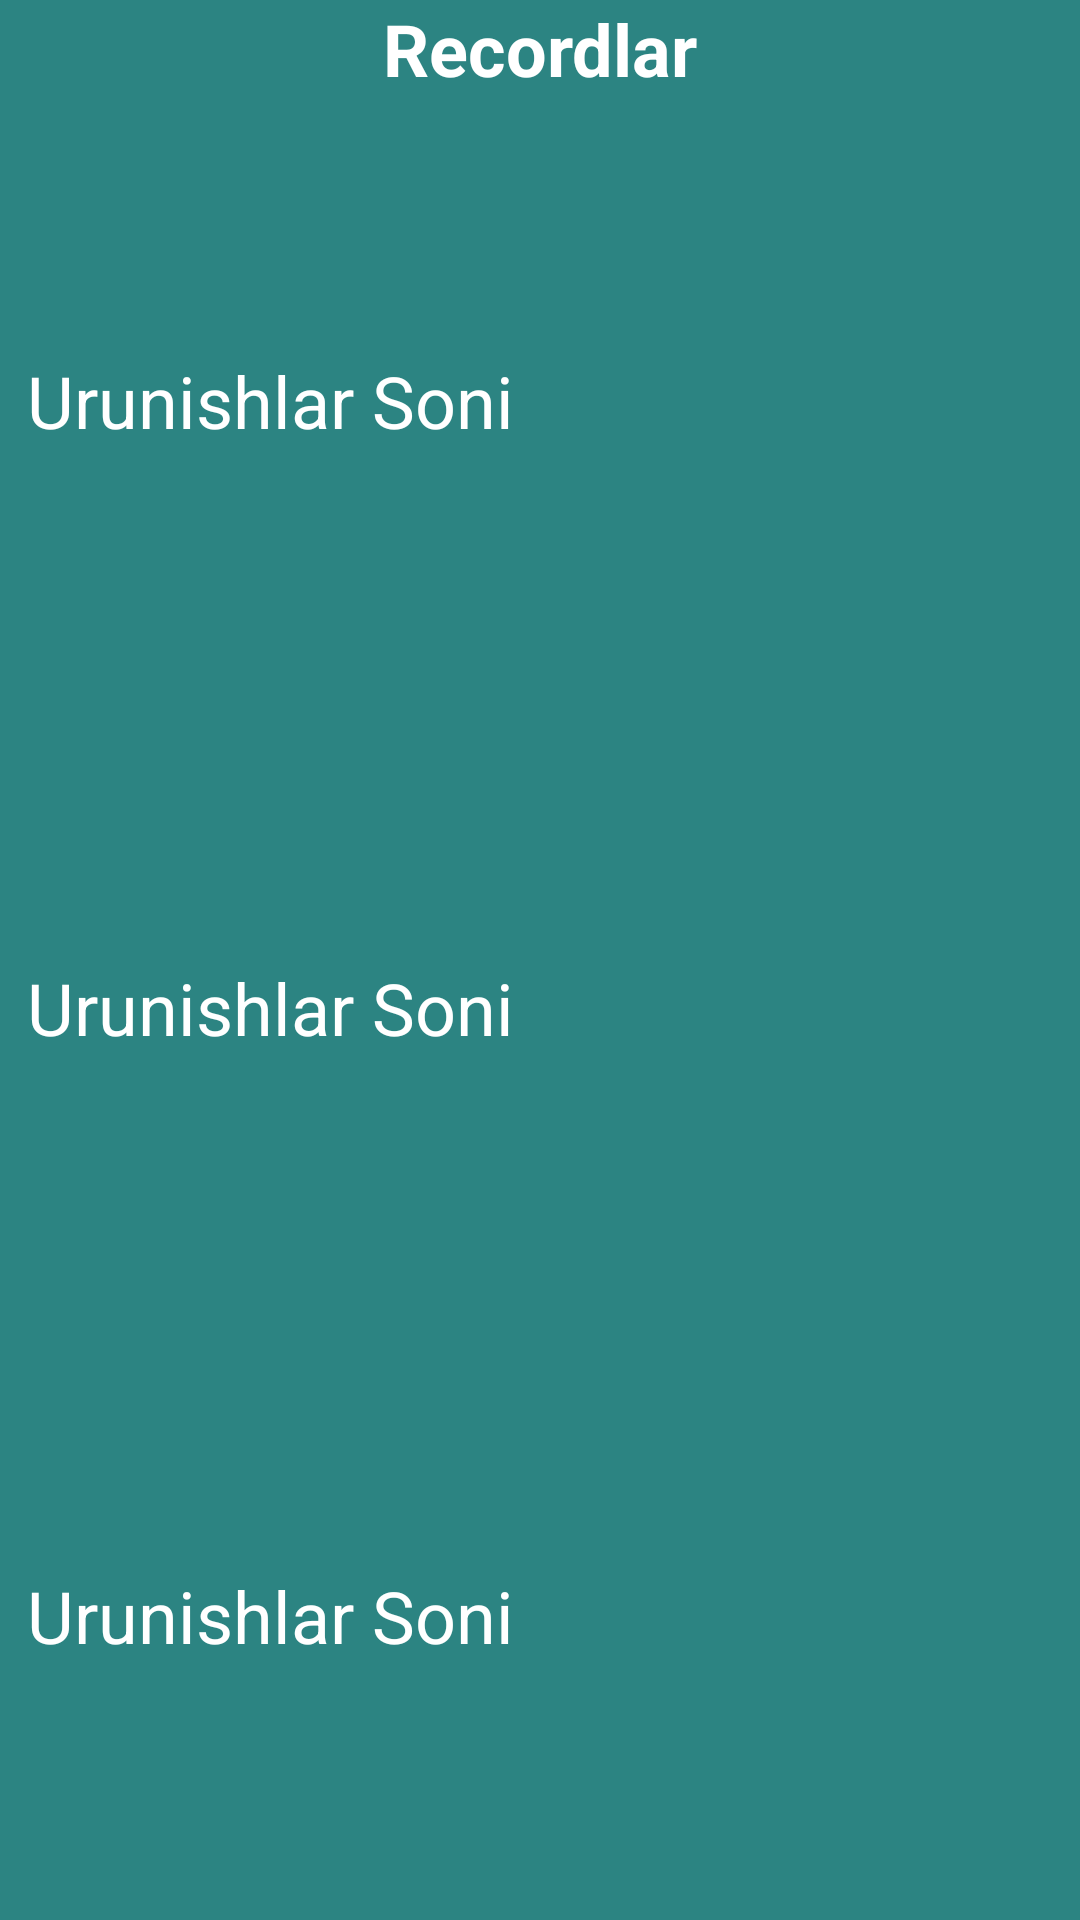

Android layout source for this screen:
<!-- AndroidManifest.xml: application theme AppTheme -->
<!-- res/layout/activity_record.xml -->
<?xml version="1.0" encoding="utf-8"?>
<LinearLayout xmlns:android="http://schemas.android.com/apk/res/android"
    xmlns:tools="http://schemas.android.com/tools"
    android:layout_width="match_parent"
    android:layout_height="match_parent"
    android:background="#db0b716f"
    android:orientation="vertical"
    tools:context=".Record">

    <TextView
        android:layout_width="match_parent"
        android:layout_height="wrap_content"
        android:layout_gravity="center"
        android:gravity="center"
        android:text="@string/recordlar"
        android:textColor="#ffffff"
        android:textSize="24sp"
        android:textStyle="bold" />

    <LinearLayout
        android:layout_width="match_parent"
        android:layout_height="match_parent"

        android:orientation="vertical">

        <LinearLayout
            android:layout_width="match_parent"
            android:layout_height="0dp"
            android:layout_weight="1"
            android:orientation="horizontal">

            <TextView
                android:layout_width="0dp"
                android:layout_height="match_parent"
                android:layout_weight="1"
                android:gravity="center"
                android:text="@string/urunishlar_soni"
                android:textColor="#fff"

                android:textSize="24sp"
                tools:ignore="NestedWeights" />

            <TextView
                android:id="@+id/count1"
                android:layout_width="0dp"
                android:layout_height="match_parent"
                android:layout_weight="1"
                android:gravity="center"
                tools:text="0"
                android:textColor="#fff"
                android:textSize="24sp" />


        </LinearLayout>


        <LinearLayout
            android:layout_width="match_parent"
            android:layout_height="0dp"
            android:layout_weight="1"
            android:orientation="horizontal">

            <TextView
                android:layout_width="0dp"
                android:layout_height="match_parent"
                android:layout_weight="1"
                android:gravity="center"
                android:text="@string/urunishlar_soni"
                android:textColor="#fff"

                android:textSize="24sp"
                tools:ignore="NestedWeights" />

            <TextView
                android:id="@+id/count2"
                android:layout_width="0dp"
                android:layout_height="match_parent"
                android:layout_weight="1"
                android:gravity="center"
                tools:text="0"
                android:textColor="#fff"
                android:textSize="24sp" />


        </LinearLayout>

        <LinearLayout
            android:layout_width="match_parent"
            android:layout_height="0dp"
            android:layout_weight="1"
            android:orientation="vertical">

            <LinearLayout
                android:layout_width="match_parent"
                android:layout_height="0dp"
                android:layout_weight="1"
                android:orientation="horizontal"
                tools:ignore="NestedWeights,UselessParent">

                <TextView
                    android:layout_width="0dp"
                    android:layout_height="match_parent"
                    android:layout_weight="1"
                    android:gravity="center"
                    android:text="@string/urunishlar_soni"
                    android:textColor="#fff"

                    android:textSize="24sp" />

                <TextView
                    android:id="@+id/count3"
                    android:layout_width="0dp"
                    android:layout_height="match_parent"
                    android:layout_weight="1"
                    android:gravity="center"
                    tools:text="0"
                    android:textColor="#fff"
                    android:textSize="24sp" />


            </LinearLayout>


        </LinearLayout>
    </LinearLayout>
</LinearLayout>
<!-- resources referenced by this layout -->
<resources>
  <string name="recordlar">Recordlar</string>
  <string name="urunishlar_soni">Urunishlar Soni</string>
  <style name="AppTheme" parent="Theme.AppCompat.Light.DarkActionBar">
          
          <item name="colorPrimary">@color/colorPrimary</item>
          <item name="colorPrimaryDark">@color/colorPrimaryDark</item>
          <item name="colorAccent">@color/colorAccent</item>
      </style>
  <color name="colorPrimary">#015b71</color>
  <color name="colorPrimaryDark">#014454</color>
  <color name="colorAccent">#03c5f4</color>
</resources>
